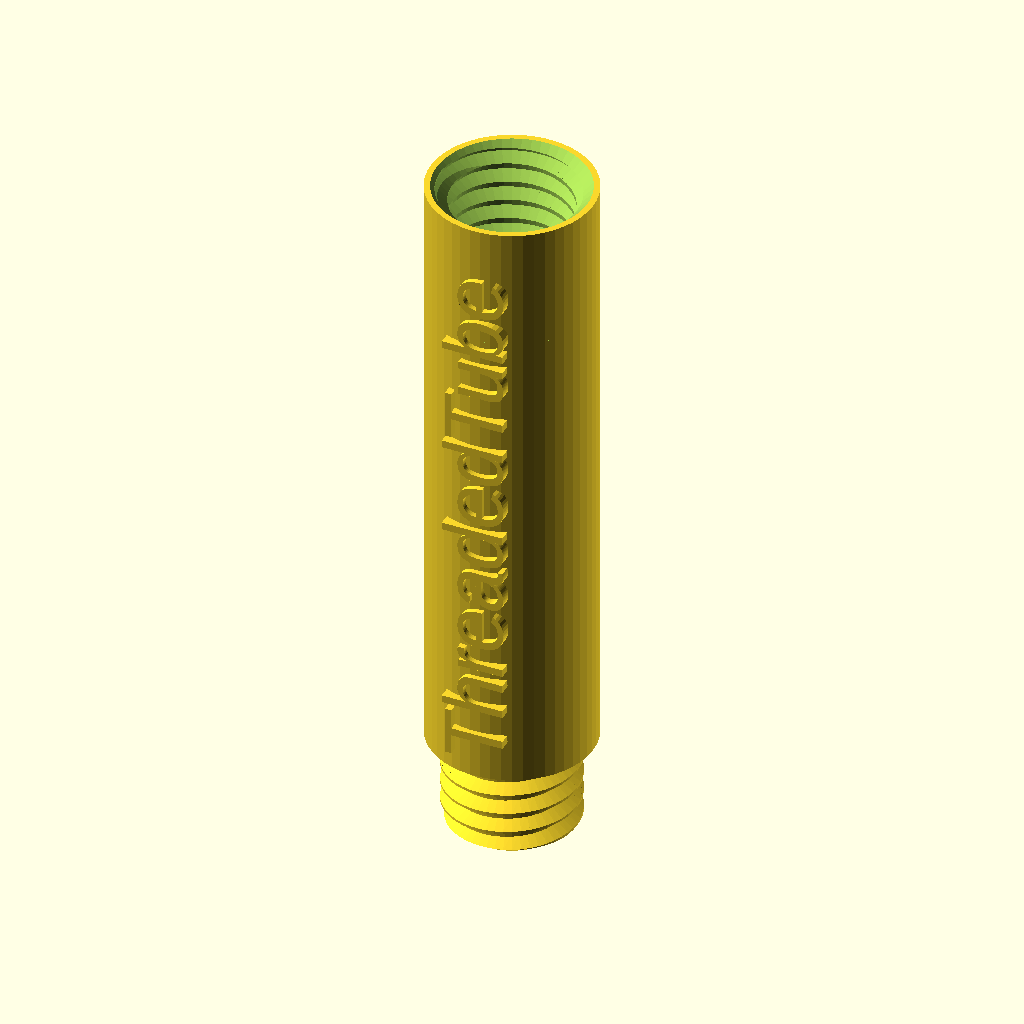
Cell 1 — every parameter at its default value.
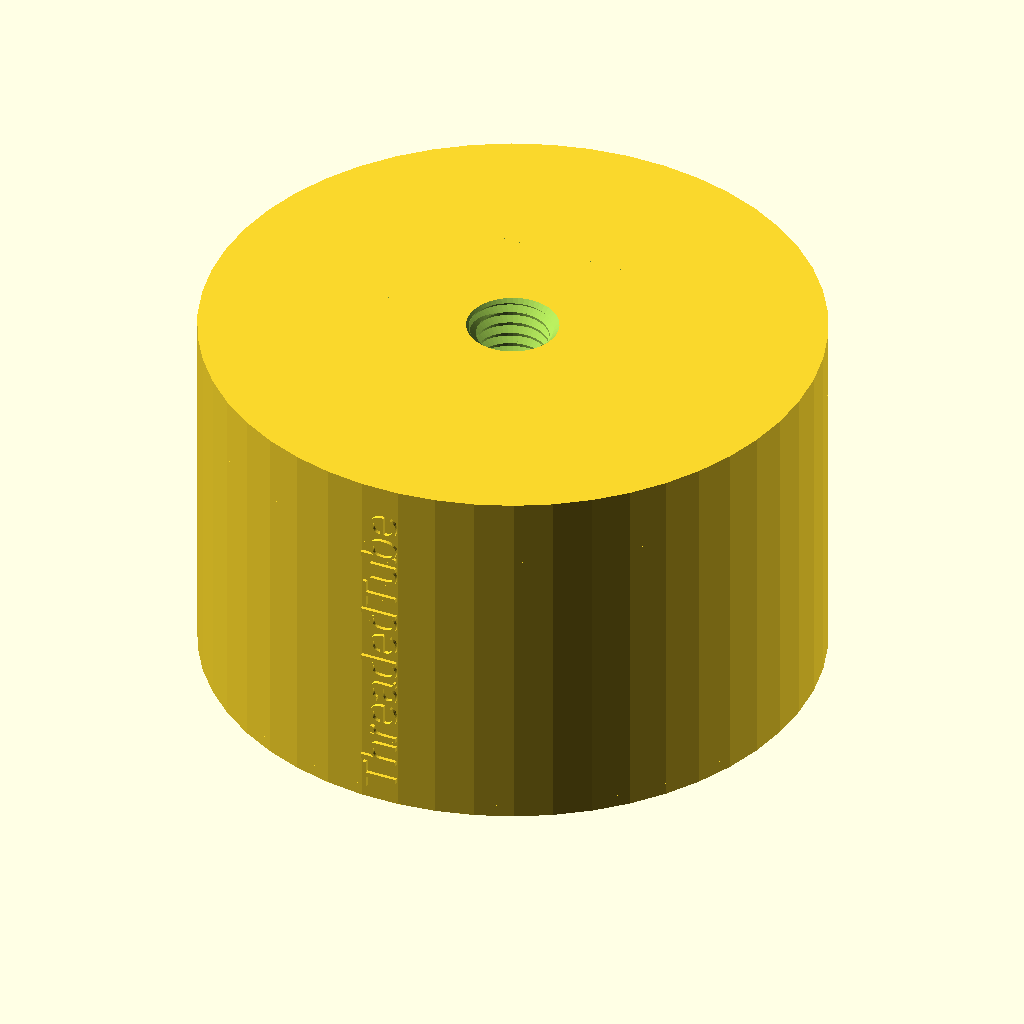
Cell 2 — outerDiameter set to 100, the other parameters unchanged.
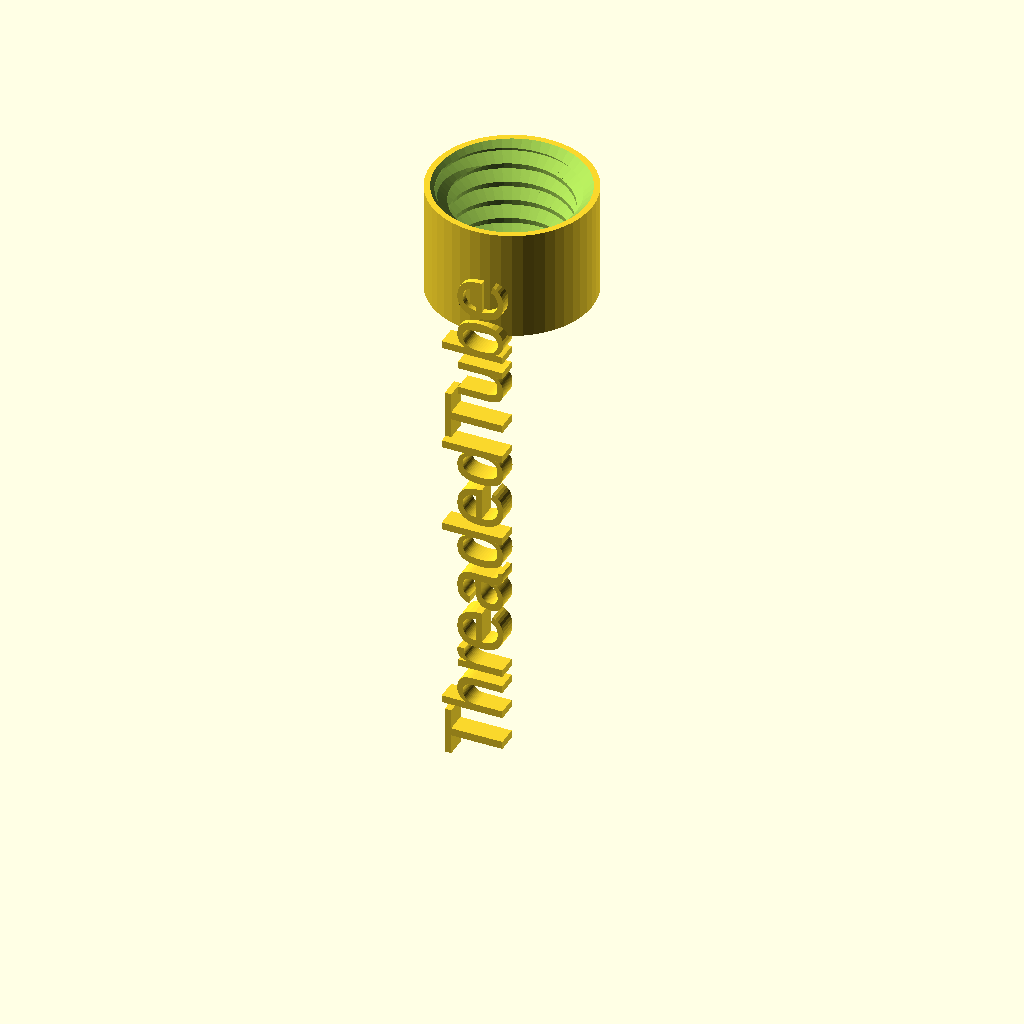
Cell 3: innerDiameter = 100 (everything else at default).
All cells are drawn from the same view direction (rotation 55°, 0°, 25°, orthographic, colour scheme Cornfield), but the view is re-fitted for each cell, so position and scale can differ between cells as well as the parameter.
The OpenSCAD source (scadFiles/1657392/2571536.scad):
// ---------------------------------------------------------------

// ThreadedTube.scad

// ---------------------------------------------------------------

//

// Dependencies:

// threads.scad (http://dkprojects.net/openscad-threads/)

//   - metric_thread(diameter, pitch, length);

//

// ---------------------------------------------------------------

// Under the LGPL License

// Author: Hristo Iankov (http://www.thingiverse.com/itzo/about)

// ---------------------------------------------------------------

//

// imported libraries are included directly into the file

// at the bottom of this file.

//include <threads.scad>



/* [Hidden] */

// constants



// end types

END_TYPE_NONE = 0;

END_TYPE_MALE_THREAD = 1;

END_TYPE_FEMALE_THREAD = 2;

THREAD_SHARPENER_HEIGHT = 2;



// resolution

$fn = 50;

//$fa=0.5;

//$fs=0.5;



/* [Main] */

outerDiameter = 16;             // [5:100]

// minimum diameter.  must be less than the outer diameter (overridable by Advanced > middleSectionThickness)

innerDiameter = 8;              // [0:100]

// must be greater than bottom end length + top end length

length = 70;                    // [10:250]

// must be between the inner diameter and the outer diameter

threadDiameter = 13;            // [5:100]

threadPitch = 2;                //

topEndType = 2;                 // [0:no thread,1:male thread,2:female thread]

topEndLength = 11;              // [1:50]

bottomEndType = 1;              // [0:no thread,1:male thread,2:female thread]

bottomEndLength = 10;           // [1:50]



/* [Text] */

messageText = "ThreadedTube";   // 

messageFontSize = 6;            // [2:25]

messageStartPosition = 2;       // [0:50]

message = "embossed";           //[embossed,deembossed]

messageIsEmbossed = message == "embossed";  //

messageNumberOfSides = 1;       // [1,2,4]



/* [Advanced] */

// make the female thread diameter this much larger in order to accomodate a good fit

threadTolerance = 1;          //

// this setting overrides innerDiameter for the middle section of the tube (0 - off) This used to prevent material waste.

middleSectionThickness = 0;   // [0:25]



// ----------------

// main/test

// ----------------

threadedTubeWithMessage(outerDiameter, innerDiameter, length,

    threadDiameter, threadPitch, 

    topEndType, topEndLength, bottomEndType, bottomEndLength,

    middleSectionThickness,

    messageText, messageFontSize, messageStartPosition, messageIsEmbossed, 

    messageNumberOfSides);



// ----------------

// modules

// ----------------



// generate a tube with the given parameters

// all measurements are in millimeters.

module tube(outerDiameter, innerDiameter, length) {

    difference() {

        cylinder(h=length, d=outerDiameter);

        translate([0,0,-1]) {

            cylinder(h=length+2, d=innerDiameter);

        }

    }

}



module fullyOuterThreadedTube(threadDiameter, threadPitch, threadLength, 

    innerDiameter) {

    difference() {

        metric_thread(threadDiameter, threadPitch, threadLength);

        translate([0,0,-1]) {

            cylinder(h=threadLength+2, d=innerDiameter);

        }

    }

}



module fullyOuterThreadedTubeWithSharpenedTip(threadDiameter, threadPitch, threadLength,

    innerDiameter) {

    difference() {

        fullyOuterThreadedTube(threadDiameter, threadPitch, threadLength, 

                innerDiameter);

        // make a cutting cone for sharpening the tip of the thread

        translate([0,0,-0.1]) {

            difference() {

                cylinder(h=THREAD_SHARPENER_HEIGHT, 

                    r1 = threadDiameter/2 - threadPitch + 2, 

                    r2 = threadDiameter/2 + threadPitch/2 + 2);

                translate([0,0,-0.1]) {

                    cylinder(h=THREAD_SHARPENER_HEIGHT+0.2, 

                        r1 = threadDiameter/2 - threadPitch, 

                        r2 = threadDiameter/2 + threadPitch/2);

                }

            }

        }

    }

 }

 

 module fullyOuterThreadedTubeWithSharpenedTipAndBase(threadDiameter, threadPitch, threadLength,

    innerDiameter, outerDiameter) {

    baseHeight = 2;

    fullyOuterThreadedTubeWithSharpenedTip(threadDiameter, threadPitch, threadLength,

            innerDiameter);

    // generate the base

    translate([0,0,threadLength]) {

        tube(outerDiameter, innerDiameter, baseHeight);

    }

 }



module fullyInnerThreadedTube(threadDiameter, threadPitch, threadLength, 

    innerDiameter, outerDiameter) {

    difference() {

        cylinder(h=threadLength, d=outerDiameter);

        translate([0,0,-1]) {

            metric_thread(threadDiameter + threadTolerance, threadPitch, threadLength+2);

        }

    }

}



module fullyInnerThreadedTubeWithSharpenedTip(threadDiameter, threadPitch, threadLength, 

    innerDiameter, outerDiameter) {

    difference() {

        fullyInnerThreadedTube(threadDiameter, threadPitch, threadLength, 

                innerDiameter, outerDiameter);

        translate([0,0,-0.1]) {

            cylinder(h=THREAD_SHARPENER_HEIGHT, 

                r1 = threadDiameter/2 + threadPitch/2, 

                r2 = threadDiameter/2 - threadPitch/2);

        }

    }

}



// generate a tube end

module createTubeEnd(endType, length, outerDiameter, innerDiameter, 

    threadDiameter, threadPitch) {

    if(endType == END_TYPE_MALE_THREAD) {

        fullyOuterThreadedTubeWithSharpenedTipAndBase(threadDiameter, 

                threadPitch, length, innerDiameter, outerDiameter);

    } else if(endType == END_TYPE_FEMALE_THREAD) {

        fullyInnerThreadedTubeWithSharpenedTip(threadDiameter, 

                threadPitch, length, innerDiameter, outerDiameter);

    } else {

        // assume END_TYPE_NONE

        tube(outerDiameter, innerDiameter, length);

    }

}



// generate a tube with threaded portions

//

// end types:

// - none (plain tube)

// - male thread

// - female thread

//

// message info:

// - embossed = extruded out

// - debossed = impressed in

//

// restriction:

// - threadDiameter must be between tube inner and outer diameter

// - innerDiameter < threadDiameter - threadPitch

// - outerDiameter > threadDiameter

// - length >= topEndLength + bottomEndLength

//

module threadedTube(outerDiameter, innerDiameter, length,

    threadDiameter, threadPitch, 

    topEndType, topEndLength, bottomEndType, bottomEndLength,

    middleSectionThickness) {

        

    // generate the center of the tube

    // remove the top and bottom peices, added below

    if(length > topEndLength + bottomEndLength) {

        translate([0,0,bottomEndLength]) {

            tube(outerDiameter, 

                    middleSectionThickness > 0 ? outerDiameter - middleSectionThickness*2 : innerDiameter, 

                    length-(topEndLength + bottomEndLength));

        }

    }

        

    // generate the top end of the tube

    if(topEndLength > 0) {

        translate([0,0,length]) {

            rotate([0,180,0]) {

                createTubeEnd(topEndType, topEndLength, outerDiameter, innerDiameter, 

                    threadDiameter, threadPitch);

            }

        }

    }

        

    // generate the bottom end of the tube

    if(bottomEndLength > 0) {

        createTubeEnd(bottomEndType, bottomEndLength, outerDiameter, innerDiameter, 

                threadDiameter, threadPitch);

    }

}

 

module generateTubeMessage(messageText, messageFontSize, messageStartPosition,

    outerDiameter, bottomEndLength) {

    rotate([0,0,-90]) { // bring th etext to the front face

        translate([outerDiameter/2-1.5,messageFontSize/2,bottomEndLength + messageStartPosition]) {

            rotate([180,-90,0]) {

                linear_extrude(2) {

                    text(text=messageText, size=messageFontSize);

                }

            }

        }

    }

}



module generateTubeMessageMultipleSides(messageText, messageFontSize, messageStartPosition,

    outerDiameter, bottomEndLength, numberSides) {

    angleIterator = 

        (numberSides == 4) ? [0:90:360] :

        (numberSides == 2) ? [0:180:180] :

        [0:90:80];

        

    for(angle = angleIterator) {

        rotate([0,0,angle]) {

            generateTubeMessage(messageText, messageFontSize, messageStartPosition,

                    outerDiameter, bottomEndLength);

        }

    }

}



module threadedTubeWithMessage(outerDiameter, innerDiameter, length,

    threadDiameter, threadPitch, 

    topEndType, topEndLength, bottomEndType, bottomEndLength,

    middleSectionThickness,

    messageText, messageFontSize, messageStartPosition, messageIsEmbossed, 

    messageNumberOfSides) {

    

    if(messageIsEmbossed) {

        // the message is outset

        // generate the threaded tube

        threadedTube(outerDiameter, innerDiameter, length,

                threadDiameter, threadPitch, 

                topEndType, topEndLength, bottomEndType, bottomEndLength,

                middleSectionThickness);

                    

        // generate the message

        generateTubeMessageMultipleSides(messageText, messageFontSize, messageStartPosition,

                outerDiameter, bottomEndLength, messageNumberOfSides);

        

    } else {

        // the message is inset

        difference() {

            // generate the threaded tube

            threadedTube(outerDiameter, innerDiameter, length,

                    threadDiameter, threadPitch, 

                    topEndType, topEndLength, bottomEndType, bottomEndLength,

                    middleSectionThickness);

                        

            // generate the message

            generateTubeMessageMultipleSides(messageText, messageFontSize, messageStartPosition,

                    outerDiameter, bottomEndLength, messageNumberOfSides);

        }

    }

}















//*********************************************************************************

// External Libraries:

//

// Since customizer.makerbot does not allow imports of external libraries, the

// code of the imported libraries has to be contained within the files that use

// the libraries.  Once this limitation has been removed, the following librarie

// will be properly imported.

//

// All credit for the following libraries is owed to the original content creators.

// Please contact the original authors for any licensing information.

//*********************************************************************************



//*********************************************************************************

// threads.scad

//*********************************************************************************

/*

 * ISO-standard metric threads, following this specification:

 *          http://en.wikipedia.org/wiki/ISO_metric_screw_thread

 *

 * Dan Kirshner - dan_kirshner@yahoo.com

 *

 * You are welcome to make free use of this software.  Retention of my

 * authorship credit would be appreciated.

 *

 * Version 1.8.  2016-01-08  Option: (non-standard) angle.

 * Version 1.7.  2015-11-28  Larger x-increment - for small-diameters.

 * Version 1.6.  2015-09-01  Options: square threads, rectangular threads.

 * Version 1.5.  2015-06-12  Options: thread_size, groove.

 * Version 1.4.  2014-10-17  Use "faces" instead of "triangles" for polyhedron

 * Version 1.3.  2013-12-01  Correct loop over turns -- don't have early cut-off

 * Version 1.2.  2012-09-09  Use discrete polyhedra rather than linear_extrude ()

 * Version 1.1.  2012-09-07  Corrected to right-hand threads!

 */



// Examples.

//

// Standard M8 x 1.

// metric_thread (diameter=8, pitch=1, length=4);



// Square thread.

// metric_thread (diameter=8, pitch=1, length=4, square=true);



// Non-standard: long pitch, same thread size.

//metric_thread (diameter=8, pitch=4, length=4, thread_size=1, groove=true);



// Non-standard: 20 mm diameter, long pitch, square "trough" width 3 mm,

// depth 1 mm.

//metric_thread (diameter=20, pitch=8, length=16, square=true, thread_size=6, 

//               groove=true, rectangle=0.333);



// English: 1/4 x 20.

//english_thread (diameter=1/4, threads_per_inch=20, length=1);



// Thread for mounting on Rohloff hub.

//difference () {

//   cylinder (r=20, h=10, $fn=100);

//

//   metric_thread (diameter=34, pitch=1, length=10, internal=true, n_starts=6);

//}





// ----------------------------------------------------------------------------

function segments (diameter) = min (50, ceil (diameter*6));





// ----------------------------------------------------------------------------

// internal -    true = clearances for internal thread (e.g., a nut).

//               false = clearances for external thread (e.g., a bolt).

//               (Internal threads should be "cut out" from a solid using

//               difference ()).

// n_starts -    Number of thread starts (e.g., DNA, a "double helix," has

//               n_starts=2).  See wikipedia Screw_thread.

// thread_size - (non-standard) size of a single thread "V" - independent of

//               pitch.  Default: same as pitch.

// groove      - (non-standard) subtract inverted "V" from cylinder (rather than

//               add protruding "V" to cylinder).

// square      - Square threads (per 

//               https://en.wikipedia.org/wiki/Square_thread_form).

// rectangle   - (non-standard) "Rectangular" thread - ratio depth/width

//               Default: 1 (square).

// angle       - (non-standard) angle (deg) of thread side from perpendicular to

//               axis (default = standard = 30 degrees).

module metric_thread (diameter=8, pitch=1, length=1, internal=false, n_starts=1,

                      thread_size=-1, groove=false, square=false, rectangle=0,

                      angle=30)

{

   // thread_size: size of thread "V" different than travel per turn (pitch).

   // Default: same as pitch.

   local_thread_size = thread_size == -1 ? pitch : thread_size;

   local_rectangle = rectangle ? rectangle : 1;



   n_segments = segments (diameter);

   h = (square || rectangle) ? local_thread_size*local_rectangle/2 : local_thread_size * cos (angle);



   h_fac1 = (square || rectangle) ? 0.90 : 0.625;



   // External thread includes additional relief.

   h_fac2 = (square || rectangle) ? 0.95 : 5.3/8;



   if (! groove) {

      metric_thread_turns (diameter, pitch, length, internal, n_starts, 

                           local_thread_size, groove, square, rectangle, angle);

   }



   difference () {



      // Solid center, including Dmin truncation.

      if (groove) {

         cylinder (r=diameter/2, h=length, $fn=n_segments);

      } else if (internal) {

         cylinder (r=diameter/2 - h*h_fac1, h=length, $fn=n_segments);

      } else {



         // External thread.

         cylinder (r=diameter/2 - h*h_fac2, h=length, $fn=n_segments);

      }



      if (groove) {

         metric_thread_turns (diameter, pitch, length, internal, n_starts, 

                              local_thread_size, groove, square, rectangle,

                              angle);

      }

   }

}





// ----------------------------------------------------------------------------

// Input units in inches.

// Note: units of measure in drawing are mm!

module english_thread (diameter=0.25, threads_per_inch=20, length=1,

                      internal=false, n_starts=1, thread_size=-1, groove=false,

                      square=false, rectangle=0)

{

   // Convert to mm.

   mm_diameter = diameter*25.4;

   mm_pitch = (1.0/threads_per_inch)*25.4;

   mm_length = length*25.4;



   echo (str ("mm_diameter: ", mm_diameter));

   echo (str ("mm_pitch: ", mm_pitch));

   echo (str ("mm_length: ", mm_length));

   metric_thread (mm_diameter, mm_pitch, mm_length, internal, n_starts, 

                  thread_size, groove, square, rectangle);

}



// ----------------------------------------------------------------------------

module metric_thread_turns (diameter, pitch, length, internal, n_starts, 

                            thread_size, groove, square, rectangle, angle)

{

   // Number of turns needed.

   n_turns = floor (length/pitch);



   intersection () {



      // Start one below z = 0.  Gives an extra turn at each end.

      for (i=[-1*n_starts : n_turns+1]) {

         translate ([0, 0, i*pitch]) {

            metric_thread_turn (diameter, pitch, internal, n_starts, 

                                thread_size, groove, square, rectangle, angle);

         }

      }



      // Cut to length.

      translate ([0, 0, length/2]) {

         cube ([diameter*3, diameter*3, length], center=true);

      }

   }

}





// ----------------------------------------------------------------------------

module metric_thread_turn (diameter, pitch, internal, n_starts, thread_size,

                           groove, square, rectangle, angle)

{

   n_segments = segments (diameter);

   fraction_circle = 1.0/n_segments;

   for (i=[0 : n_segments-1]) {

      rotate ([0, 0, i*360*fraction_circle]) {

         translate ([0, 0, i*n_starts*pitch*fraction_circle]) {

            thread_polyhedron (diameter/2, pitch, internal, n_starts, 

                               thread_size, groove, square, rectangle, angle);

         }

      }

   }

}





// ----------------------------------------------------------------------------

// z (see diagram) as function of current radius.

// (Only good for first half-pitch.)

function z_fct (current_radius, radius, pitch, angle)

   = 0.5* (current_radius - (radius - 0.875*pitch*cos (angle)))

                                                       /cos (angle);



// ----------------------------------------------------------------------------

module thread_polyhedron (radius, pitch, internal, n_starts, thread_size,

                          groove, square, rectangle, angle)

{

   n_segments = segments (radius*2);

   fraction_circle = 1.0/n_segments;



   local_rectangle = rectangle ? rectangle : 1;



   h = (square || rectangle) ? thread_size*local_rectangle/2 : thread_size * cos (angle);

   outer_r = radius + (internal ? h/20 : 0); // Adds internal relief.

   //echo (str ("outer_r: ", outer_r));



   // A little extra on square thread -- make sure overlaps cylinder.

   h_fac1 = (square || rectangle) ? 1.1 : 0.875;

   inner_r = radius - h*h_fac1; // Does NOT do Dmin_truncation - do later with

                                // cylinder.



   translate_y = groove ? outer_r + inner_r : 0;

   reflect_x   = groove ? 1 : 0;



   // Make these just slightly bigger (keep in proportion) so polyhedra will

   // overlap.

   x_incr_outer = (! groove ? outer_r : inner_r) * fraction_circle * 2 * PI * 1.02;

   x_incr_inner = (! groove ? inner_r : outer_r) * fraction_circle * 2 * PI * 1.02;

   z_incr = n_starts * pitch * fraction_circle * 1.005;



   /*

    (angles x0 and x3 inner are actually 60 deg)



                          /\  (x2_inner, z2_inner) [2]

                         /  \

   (x3_inner, z3_inner) /    \

                  [3]   \     \

                        |\     \ (x2_outer, z2_outer) [6]

                        | \    /

                        |  \  /|

             z          |[7]\/ / (x1_outer, z1_outer) [5]

             |          |   | /

             |   x      |   |/

             |  /       |   / (x0_outer, z0_outer) [4]

             | /        |  /     (behind: (x1_inner, z1_inner) [1]

             |/         | /

    y________|          |/

   (r)                  / (x0_inner, z0_inner) [0]



   */



   x1_outer = outer_r * fraction_circle * 2 * PI;



   z0_outer = z_fct (outer_r, radius, thread_size, angle);

   //echo (str ("z0_outer: ", z0_outer));



   //polygon ([[inner_r, 0], [outer_r, z0_outer], 

   //        [outer_r, 0.5*pitch], [inner_r, 0.5*pitch]]);

   z1_outer = z0_outer + z_incr;



   // Give internal square threads some clearance in the z direction, too.

   bottom = internal ? 0.235 : 0.25;

   top    = internal ? 0.765 : 0.75;



   translate ([0, translate_y, 0]) {

      mirror ([reflect_x, 0, 0]) {



         if (square || rectangle) {



            // Rule for face ordering: look at polyhedron from outside: points must

            // be in clockwise order.

            polyhedron (

               points = [

                         [-x_incr_inner/2, -inner_r, bottom*thread_size],         // [0]

                         [x_incr_inner/2, -inner_r, bottom*thread_size + z_incr], // [1]

                         [x_incr_inner/2, -inner_r, top*thread_size + z_incr],    // [2]

                         [-x_incr_inner/2, -inner_r, top*thread_size],            // [3]



                         [-x_incr_outer/2, -outer_r, bottom*thread_size],         // [4]

                         [x_incr_outer/2, -outer_r, bottom*thread_size + z_incr], // [5]

                         [x_incr_outer/2, -outer_r, top*thread_size + z_incr],    // [6]

                         [-x_incr_outer/2, -outer_r, top*thread_size]             // [7]

                        ],



               faces = [

                         [0, 3, 7, 4],  // This-side trapezoid



                         [1, 5, 6, 2],  // Back-side trapezoid



                         [0, 1, 2, 3],  // Inner rectangle



                         [4, 7, 6, 5],  // Outer rectangle



                         // These are not planar, so do with separate triangles.

                         [7, 2, 6],     // Upper rectangle, bottom

                         [7, 3, 2],     // Upper rectangle, top



                         [0, 5, 1],     // Lower rectangle, bottom

                         [0, 4, 5]      // Lower rectangle, top

                        ]

            );

         } else {



            // Rule for face ordering: look at polyhedron from outside: points must

            // be in clockwise order.

            polyhedron (

               points = [

                         [-x_incr_inner/2, -inner_r, 0],                        // [0]

                         [x_incr_inner/2, -inner_r, z_incr],                    // [1]

                         [x_incr_inner/2, -inner_r, thread_size + z_incr],      // [2]

                         [-x_incr_inner/2, -inner_r, thread_size],              // [3]



                         [-x_incr_outer/2, -outer_r, z0_outer],                 // [4]

                         [x_incr_outer/2, -outer_r, z0_outer + z_incr],         // [5]

                         [x_incr_outer/2, -outer_r, thread_size - z0_outer + z_incr], // [6]

                         [-x_incr_outer/2, -outer_r, thread_size - z0_outer]    // [7]

                        ],



               faces = [

                         [0, 3, 7, 4],  // This-side trapezoid



                         [1, 5, 6, 2],  // Back-side trapezoid



                         [0, 1, 2, 3],  // Inner rectangle



                         [4, 7, 6, 5],  // Outer rectangle



                         // These are not planar, so do with separate triangles.

                         [7, 2, 6],     // Upper rectangle, bottom

                         [7, 3, 2],     // Upper rectangle, top



                         [0, 5, 1],     // Lower rectangle, bottom

                         [0, 4, 5]      // Lower rectangle, top

                        ]

            );

         }

      }

   }

}
Customizer parameters (derived from the source; name, type, default, range or options):
outerDiameter: number, default 16, range 5 to 100
innerDiameter: number, default 8, range 0 to 100
length: number, default 70, range 10 to 250
threadDiameter: number, default 13, range 5 to 100
threadPitch: number, default 2
topEndType: number, default 2, options 0, 1, 2
topEndLength: number, default 11, range 1 to 50
bottomEndType: number, default 1, options 0, 1, 2
bottomEndLength: number, default 10, range 1 to 50
messageText: string, default "ThreadedTube"
messageFontSize: number, default 6, range 2 to 25
messageStartPosition: number, default 2, range 0 to 50
message: string, default "embossed", options "embossed", "deembossed"
messageNumberOfSides: number, default 1, options 1, 2, 4
threadTolerance: number, default 1
middleSectionThickness: number, default 0, range 0 to 25
